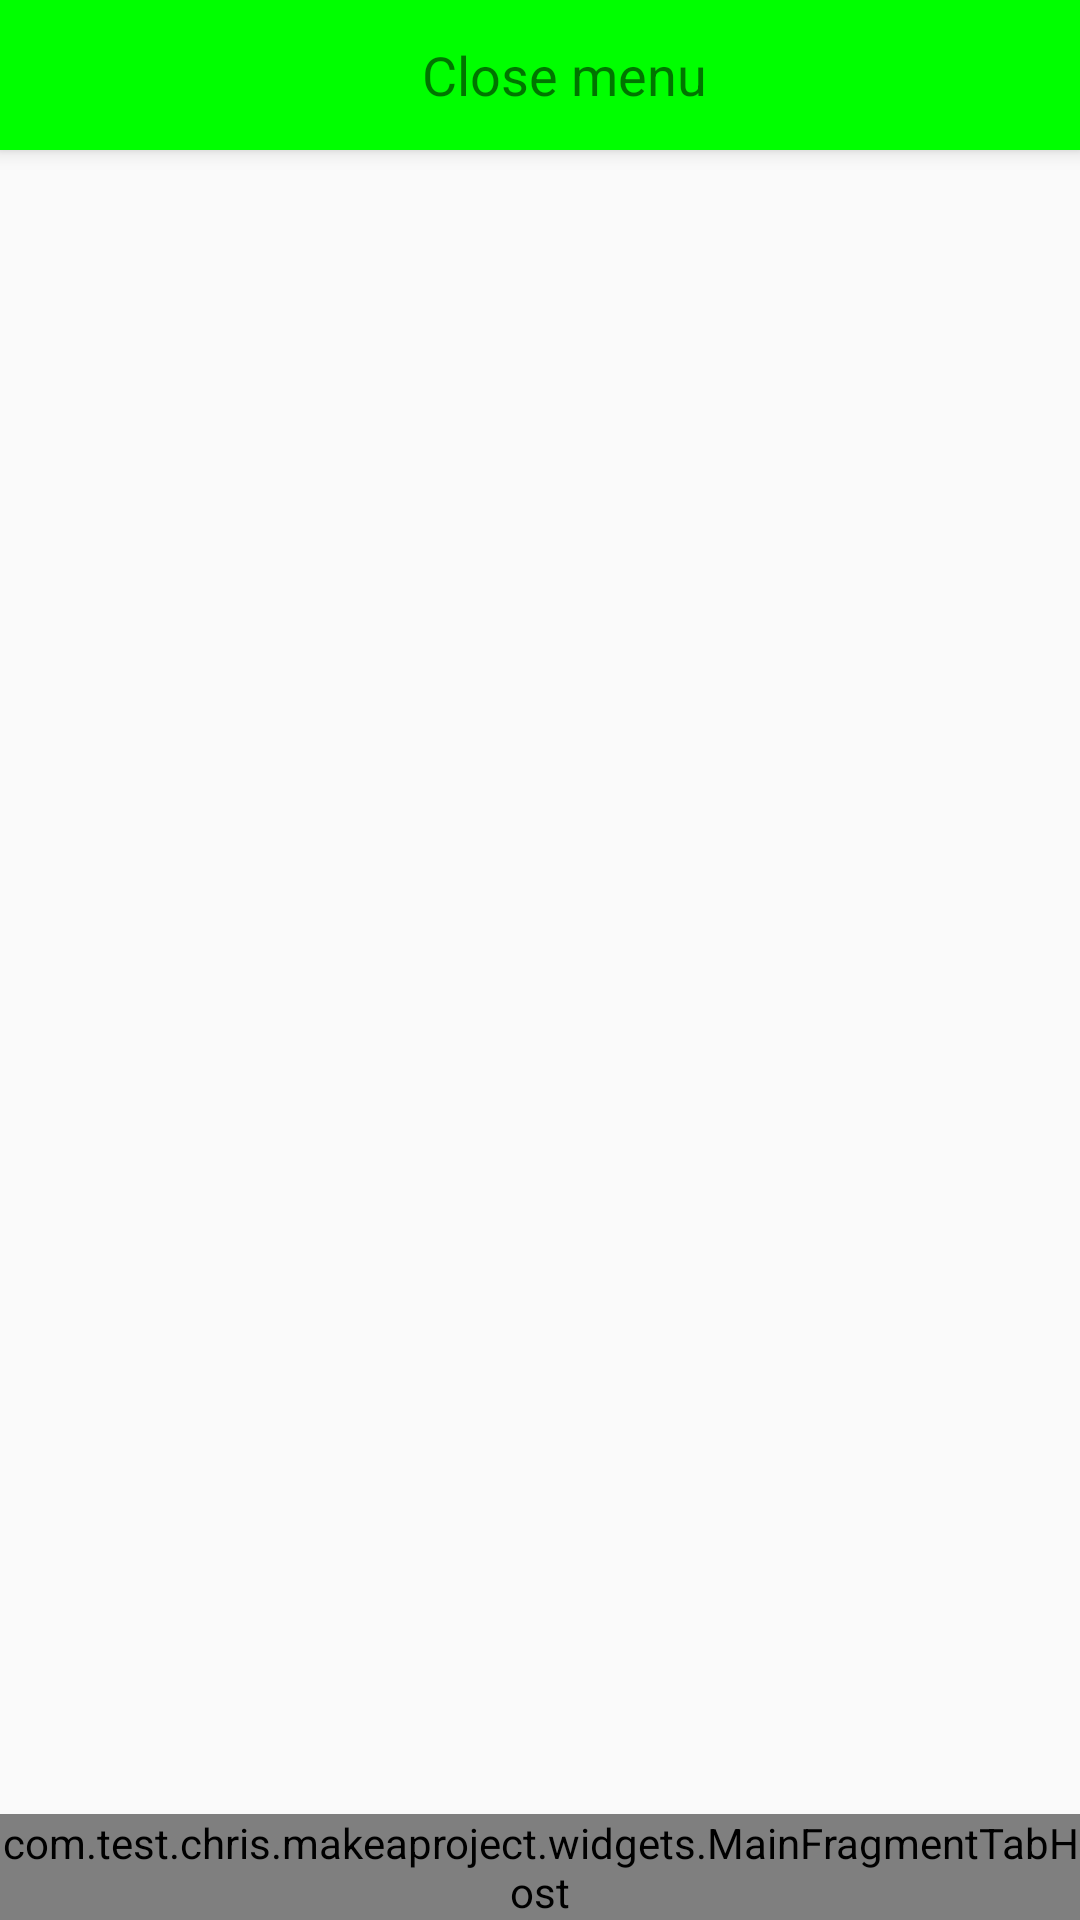

Write the Android layout XML for this screen, with the resource values it uses.
<!-- AndroidManifest.xml: activity theme AppTheme.NoTitleBar -->
<!-- res/layout/activity_main.xml -->
<?xml version="1.0" encoding="utf-8"?>
<android.support.v4.widget.DrawerLayout xmlns:android="http://schemas.android.com/apk/res/android"
    xmlns:tools="http://schemas.android.com/tools"
    android:id="@+id/main_drawer_layout"
    android:layout_width="match_parent"
    android:layout_height="match_parent"
    android:fitsSystemWindows="true"

    tools:openDrawer="start">

    <include layout="@layout/app_bar_main" />

    <ListView
        android:id="@+id/main_menu"
        android:layout_width="match_parent"
        android:layout_height="fill_parent"
        android:layout_gravity="start"
        android:divider="@android:color/transparent"
        android:background="@android:color/white"
        android:listSelector="?attr/selectableItemBackground"
        android:fitsSystemWindows="true"/>

</android.support.v4.widget.DrawerLayout>
<!-- res/layout/app_bar_main.xml (included above) -->
<?xml version="1.0" encoding="utf-8"?>
<android.support.design.widget.CoordinatorLayout xmlns:android="http://schemas.android.com/apk/res/android"
    xmlns:app="http://schemas.android.com/apk/res-auto"
    xmlns:tools="http://schemas.android.com/tools"
    android:layout_width="match_parent"
    android:layout_height="match_parent"
    android:orientation="vertical"
    tools:context=".MainActivity">

    <android.support.design.widget.AppBarLayout
        android:layout_width="match_parent"
        android:layout_height="@dimen/actionBarSize"
        app:theme="@style/AppTheme.AppBarOverlay">

        <android.support.v7.widget.Toolbar
            android:id="@+id/main_toolbar"
            android:layout_width="match_parent"
            android:layout_height="@dimen/actionBarSize"
            android:background="@color/appThemeColor"
            android:gravity="center"
            app:theme="@style/AppTheme.PopupOverlay">

            <LinearLayout
                android:layout_width="match_parent"
                android:layout_height="match_parent"
                android:gravity="center_vertical"
                android:orientation="horizontal">
                <TextView
                    android:id="@+id/main_toolbar_title"
                    android:layout_width="0dp"
                    android:layout_height="wrap_content"
                    android:layout_weight="1"
                    android:gravity="center"
                    android:text="@string/main_menu_close"
                    android:textSize="@dimen/titleSize" />
                <ImageView
                    android:id="@+id/main_toolbar_right"
                    android:layout_width="wrap_content"
                    android:layout_height="match_parent"
                    android:src="@mipmap/ic_launcher"/>
            </LinearLayout>

        </android.support.v7.widget.Toolbar>

    </android.support.design.widget.AppBarLayout>

    <include layout="@layout/app_content" />

</android.support.design.widget.CoordinatorLayout>
<!-- res/layout/app_content.xml (included above) -->
<?xml version="1.0" encoding="utf-8"?>
<LinearLayout xmlns:android="http://schemas.android.com/apk/res/android"
    xmlns:app="http://schemas.android.com/apk/res-auto"
    android:layout_width="match_parent"
    android:layout_height="match_parent"
    android:orientation="vertical"
    app:layout_behavior="@string/appbar_scrolling_view_behavior">

    <FrameLayout
        android:id="@+id/tab_host_content"
        android:layout_width="match_parent"
        android:layout_height="0dp"
        android:layout_weight="1" />

    <com.test.chris.makeaproject.widgets.MainFragmentTabHost
        android:id="@android:id/tabhost"
        android:layout_width="match_parent"
        android:layout_height="wrap_content">

        <FrameLayout
            android:id="@android:id/tabcontent"
            android:layout_width="0dp"
            android:layout_height="0dp" />
    </com.test.chris.makeaproject.widgets.MainFragmentTabHost>
</LinearLayout>
<!-- resources referenced by this layout -->
<resources>
  <color name="appThemeColor">#00FF00</color>
  <dimen name="actionBarSize">50dp</dimen>
  <dimen name="titleSize">18sp</dimen>
  <string name="main_menu_close">Close menu</string>
  <style name="AppTheme.AppBarOverlay" parent="ThemeOverlay.AppCompat.Dark.ActionBar" />
  <style name="AppTheme.PopupOverlay" parent="Theme.AppCompat.Light" />
  <style name="AppTheme.NoTitleBar">
          <item name="windowActionBar">false</item>
          <item name="windowNoTitle">true</item>
      </style>
</resources>
